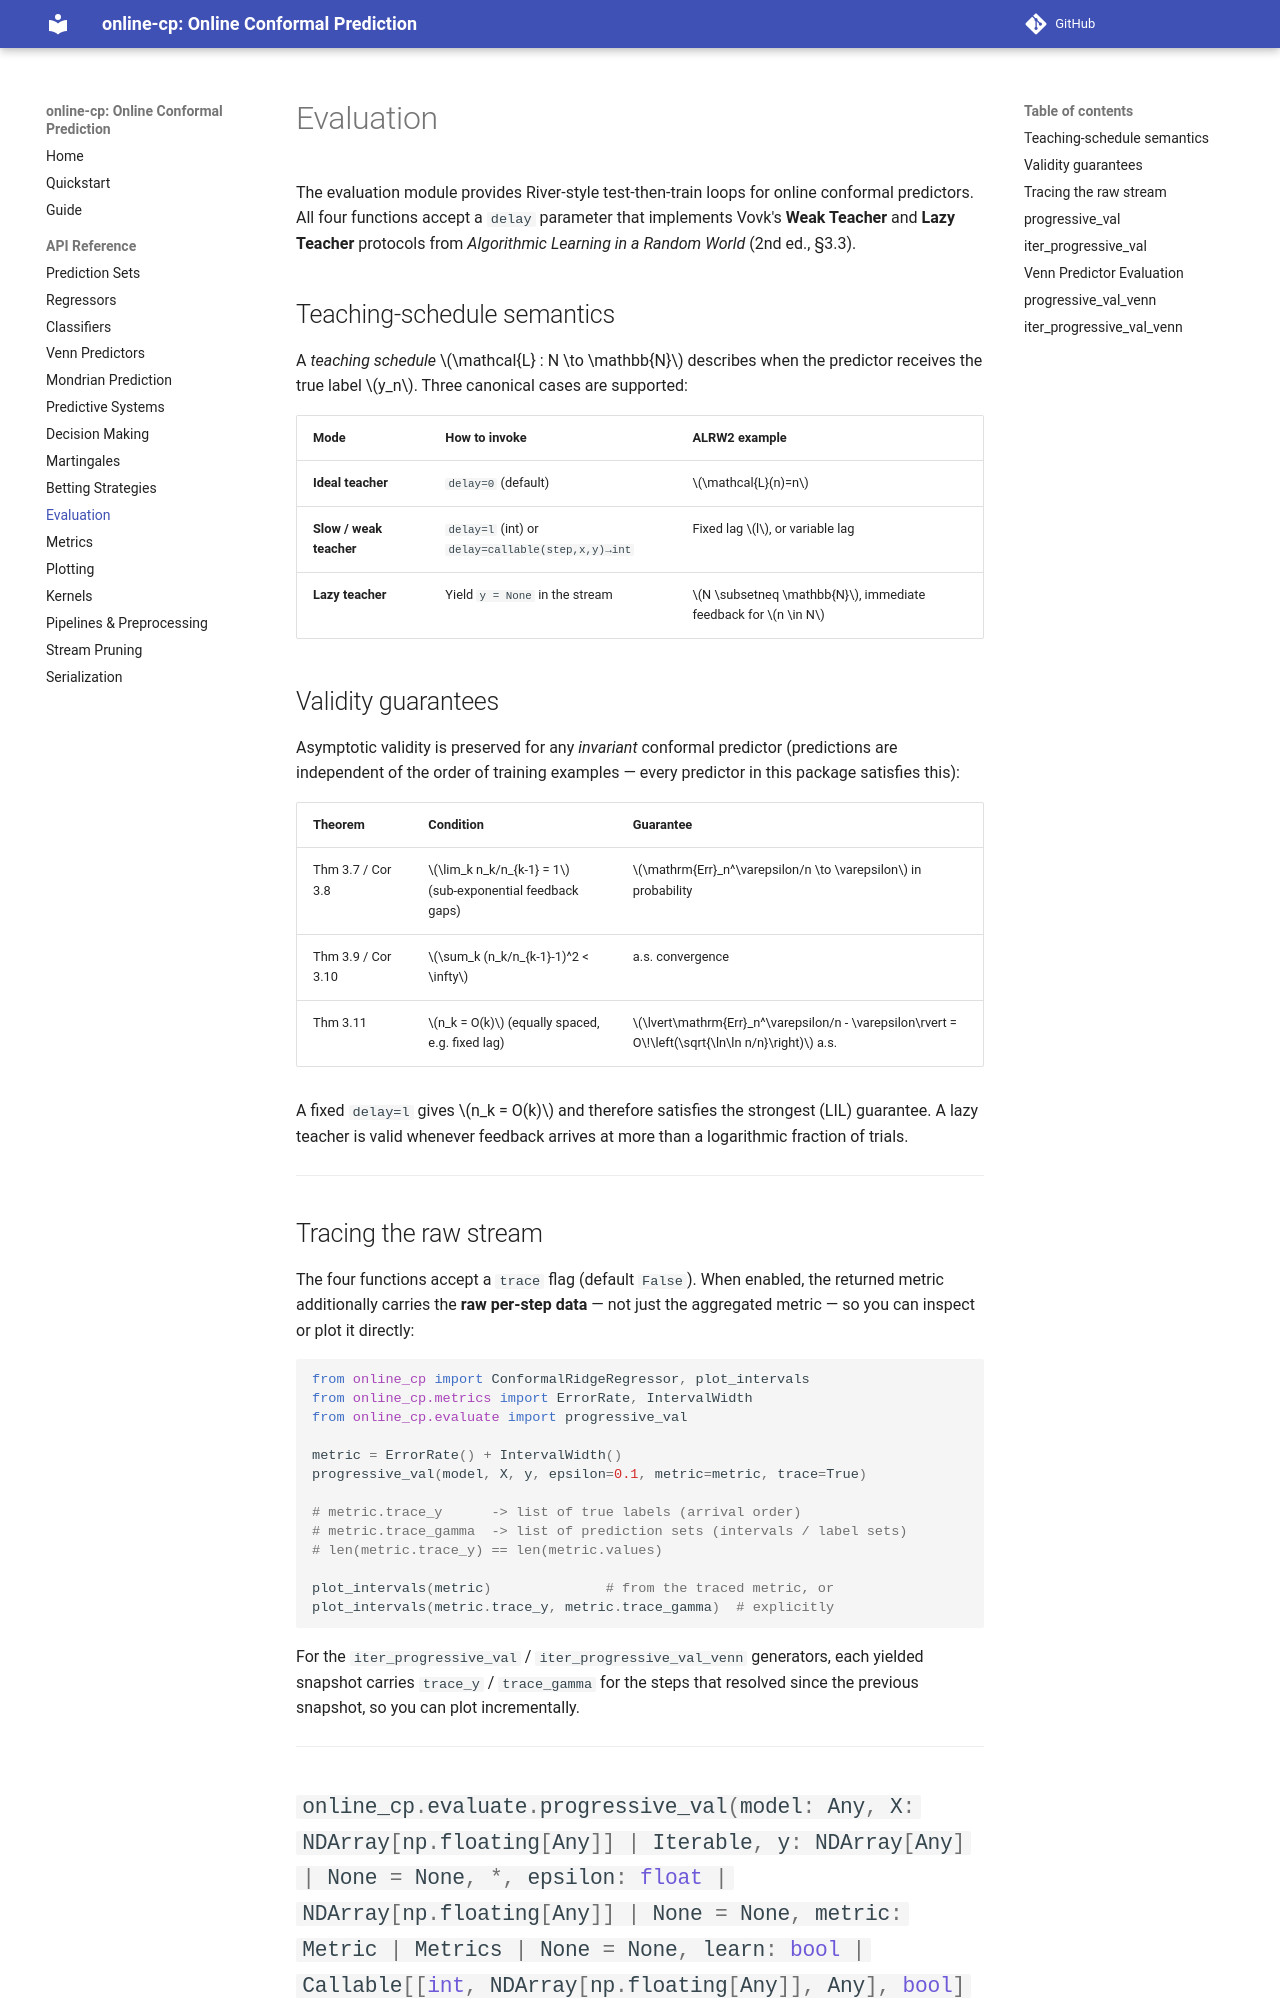

repository: egonmedhatten/online-cp · page: api/evaluation/index.html · generator: mkdocs

# Evaluation

The evaluation module provides River-style test-then-train loops for online
conformal predictors. All four functions accept a `delay` parameter that
implements Vovk's **Weak Teacher** and **Lazy Teacher** protocols from
*Algorithmic Learning in a Random World* (2nd ed., §3.3).
